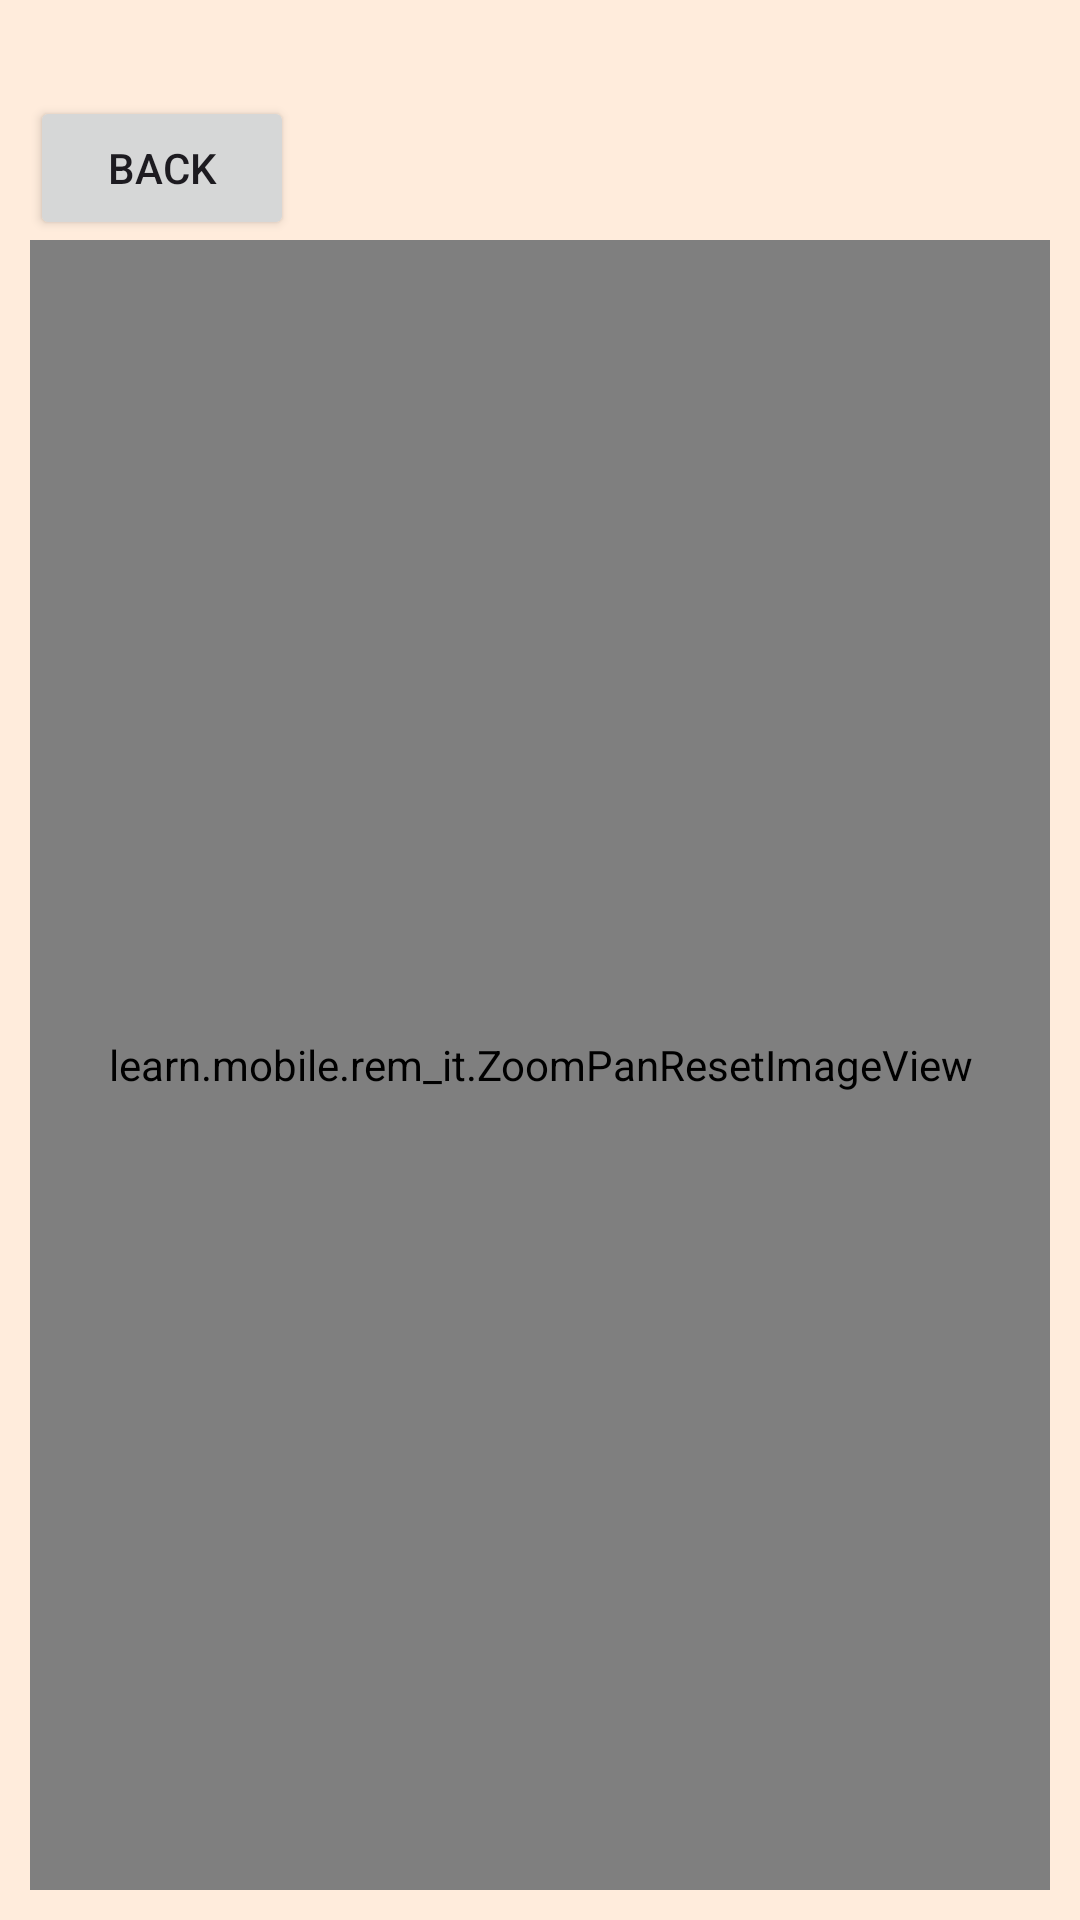

Here is an Android app screen rendered from its layout file. Give the layout XML and the strings, colors and styles it references.
<!-- AndroidManifest.xml: application theme Theme.RemIt -->
<!-- res/layout/learn__mobile__rem_it__prototype_with_figma.xml -->
<?xml version="1.0" encoding="utf-8"?>
<LinearLayout
    xmlns:android="http://schemas.android.com/apk/res/android"
    android:orientation="vertical"
    android:layout_width="match_parent"
    android:layout_height="match_parent"
    android:padding="10dp">

    <Button
        android:id="@+id/btn_prototype_with_figma_back"
        android:layout_width="wrap_content"
        android:layout_height="wrap_content"
        android:text="Back"
        android:layout_marginTop="22dp"/>

    <FrameLayout
        android:id="@+id/frameLayout"
        android:layout_width="match_parent"
        android:layout_height="match_parent">

    
    
    
    
    
    
    

        <learn.mobile.rem_it.ZoomPanResetImageView
            android:id="@+id/iv_prototype_with_figma"
            android:layout_width="match_parent"
            android:layout_height="match_parent"
            android:src="@drawable/prototype_i_a"
            android:scaleType="matrix"
            android:adjustViewBounds="true" />
    </FrameLayout>
</LinearLayout>
<!-- resources referenced by this layout -->
<resources>
  <!-- drawable prototype_i_a: png bitmap (drawable, 139322 bytes) -->
  <style name="Theme.RemIt" parent="Base.Theme.RemIt">
          <item name="android:windowSplashScreenBackground">
              @color/bg
          </item>
          <item name="android:windowSplashScreenAnimatedIcon">
              @drawable/icon_title_18
          </item>
      </style>
  <style name="Base.Theme.RemIt" parent="Theme.Material3.DayNight.NoActionBar">
          
          
          <item name="colorPrimary">@color/colorPrimary</item>
          <item name="colorSecondary">@color/colorSecondary</item>
          <item name="android:windowBackground">@color/colorBackground</item>
      </style>
  <color name="bg">#FFECDC</color>
  <!-- drawable icon_title_18 (drawable) -->
  <vector
      android:autoMirrored="true"
      android:tint="#0073FF"
      android:viewportHeight="24"
      android:viewportWidth="24"
      android:height="24dp"
      android:width="24dp"
      xmlns:android="http://schemas.android.com/apk/res/android">
      <path
          android:fillColor="@android:color/white"
          android:pathData="M17,10L7,10v2h10v-2zM19,3h-1L18,1h-2v2L8,3L8,1L6,1v2L5,3c-1.11,0 -1.99,0.9 -1.99,2L3,19c0,1.1 0.89,2 2,2h14c1.1,0 2,-0.9 2,-2L21,5c0,-1.1 -0.9,-2 -2,-2zM19,19L5,19L5,8h14v11zM14,14L7,14v2h7v-2z"/>
  </vector>
  <color name="colorPrimary">@color/orange</color>
  <color name="colorSecondary">@color/white</color>
  <color name="colorBackground">@color/bg</color>
  <color name="orange">#FF9800</color>
  <color name="white">#FFFFFFFF</color>
</resources>
